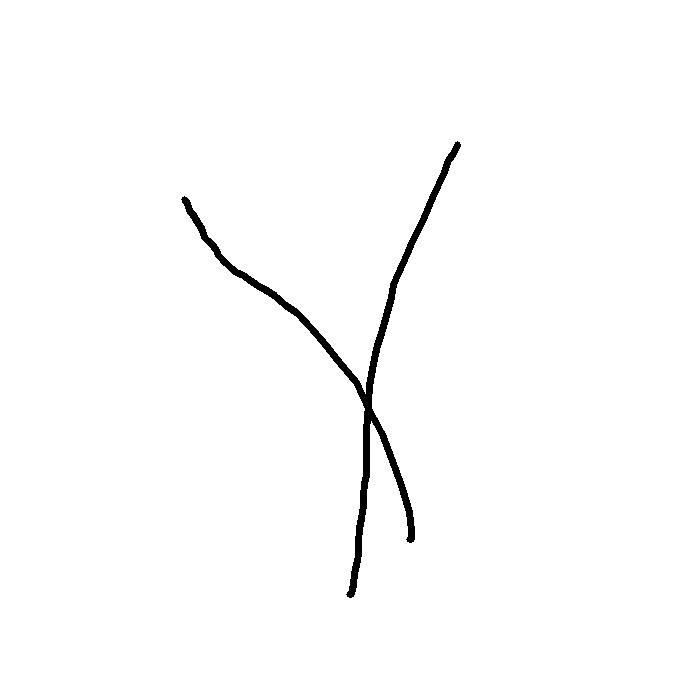

The data file committed next to this chart (first rows):
4.570000000000000000e+02, 4.570000000000000000e+02, 4.560000000000000000e+02, 4.530000000000000000e+02, 4.480000000000000000e+02, 4.430000000000000000e+02, 4.330000000000000000e+02, 4.230000000000000000e+02, 4.110000000000000000e+02, 4.070000000000000000e+02, 3.930000000000000000e+02, 3.910000000000000000e+02, 3.860000000000000000e+02, 3.810000000000000000e+02, 3.770000000000000000e+02, 3.740000000000000000e+02, 3.720000000000000000e+02, 3.690000000000000000e+02, 3.680000000000000000e+02, 3.670000000000000000e+02, 3.660000000000000000e+02, 3.660000000000000000e+02, 3.660000000000000000e+02, 3.660000000000000000e+02
1.440000000000000000e+02, 1.450000000000000000e+02, 1.470000000000000000e+02, 1.530000000000000000e+02, 1.600000000000000000e+02, 1.740000000000000000e+02, 1.950000000000000000e+02, 2.190000000000000000e+02, 2.430000000000000000e+02, 2.530000000000000000e+02, 2.840000000000000000e+02, 2.970000000000000000e+02, 3.150000000000000000e+02, 3.330000000000000000e+02, 3.450000000000000000e+02, 3.580000000000000000e+02, 3.690000000000000000e+02, 3.850000000000000000e+02, 4.020000000000000000e+02, 4.180000000000000000e+02, 4.290000000000000000e+02, 4.400000000000000000e+02, 4.480000000000000000e+02, 4.570000000000000000e+02
1.000000000000000000e+00, 4.000000000000000000e+00, 4.000000000000000000e+00, 4.000000000000000000e+00, 4.000000000000000000e+00, 4.000000000000000000e+00, 4.000000000000000000e+00, 4.000000000000000000e+00, 4.000000000000000000e+00, 4.000000000000000000e+00, 4.000000000000000000e+00, 4.000000000000000000e+00, 4.000000000000000000e+00, 4.000000000000000000e+00, 4.000000000000000000e+00, 4.000000000000000000e+00, 4.000000000000000000e+00, 4.000000000000000000e+00, 4.000000000000000000e+00, 4.000000000000000000e+00, 4.000000000000000000e+00, 4.000000000000000000e+00, 4.000000000000000000e+00, 4.000000000000000000e+00
